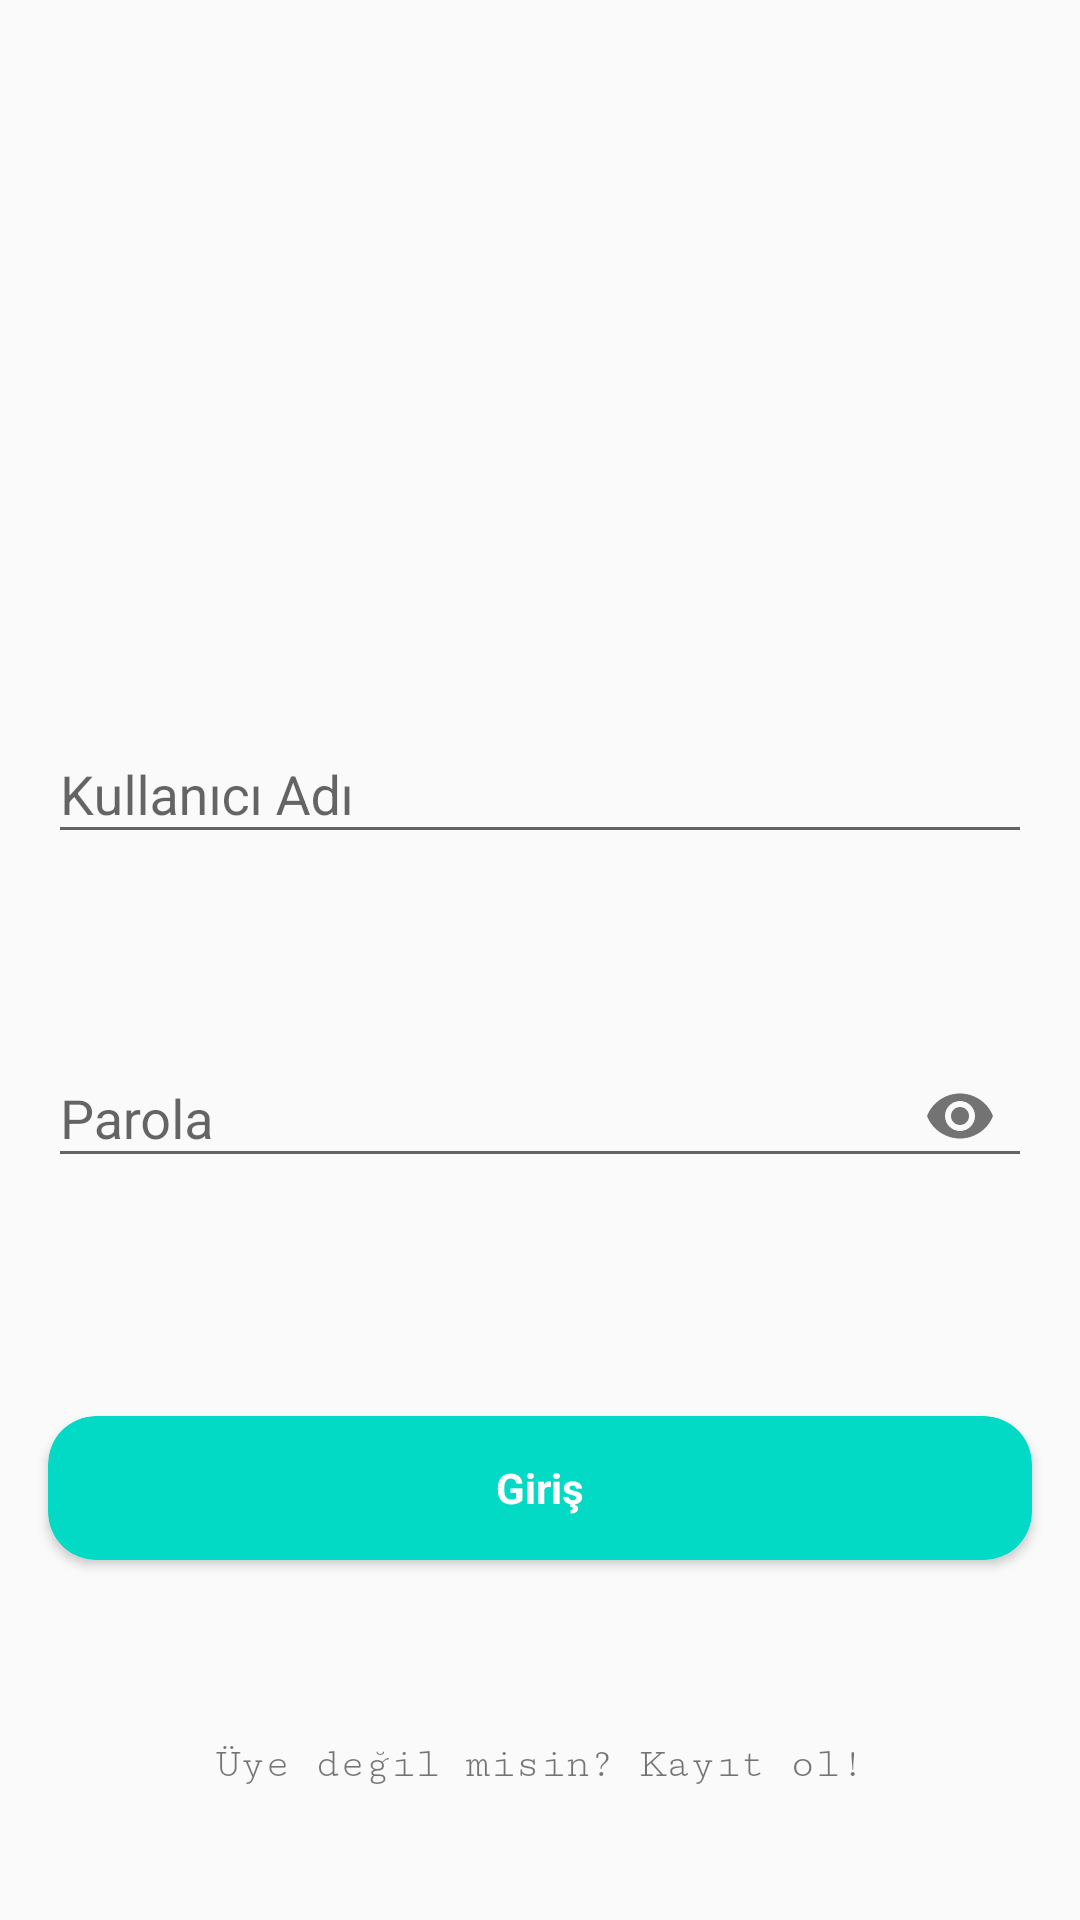

Android layout source for this screen:
<!-- AndroidManifest.xml: activity theme AppTheme.NoActionBar -->
<!-- res/layout/activity_login.xml -->
<?xml version="1.0" encoding="utf-8"?>
<androidx.constraintlayout.widget.ConstraintLayout xmlns:android="http://schemas.android.com/apk/res/android"
    xmlns:app="http://schemas.android.com/apk/res-auto"
    xmlns:tools="http://schemas.android.com/tools"
    android:layout_width="match_parent"
    android:layout_height="match_parent"
    tools:context=".view.LoginActivity">

    <ImageView
        android:id="@+id/ivLogo"
        android:layout_width="@dimen/iv_default_width"
        android:layout_height="@dimen/iv_default_height"
        android:contentDescription="@string/todo"
        android:src="@drawable/ic_dashboard_black_24dp"
        app:layout_constraintBottom_toTopOf="@id/llContent"
        app:layout_constraintEnd_toEndOf="parent"
        app:layout_constraintStart_toStartOf="parent"
        app:layout_constraintTop_toTopOf="parent" />

    <LinearLayout
        android:id="@+id/llContent"
        android:layout_width="match_parent"
        android:layout_height="wrap_content"
        android:orientation="vertical"
        app:layout_constraintBottom_toTopOf="@id/cvLogin"
        app:layout_constraintEnd_toEndOf="parent"
        app:layout_constraintStart_toStartOf="parent"
        app:layout_constraintTop_toBottomOf="@id/ivLogo">

        <com.google.android.material.textfield.TextInputLayout
            android:id="@+id/tilUsername"
            android:layout_width="match_parent"
            android:layout_height="wrap_content"
            android:layout_margin="@dimen/margin_default"
            android:hint="@string/user_name"
            app:errorEnabled="true">

            <com.google.android.material.textfield.TextInputEditText
                android:id="@+id/etUsername"
                android:layout_width="match_parent"
                android:layout_height="wrap_content"
                android:inputType="text" />
        </com.google.android.material.textfield.TextInputLayout>

        <com.google.android.material.textfield.TextInputLayout
            android:id="@+id/tilPassword"
            android:layout_width="match_parent"
            android:layout_height="wrap_content"
            android:layout_margin="@dimen/margin_default"
            android:hint="@string/password"
            app:passwordToggleEnabled="true">

            <com.google.android.material.textfield.TextInputEditText
                android:id="@+id/etPassword"
                android:layout_width="match_parent"
                android:layout_height="wrap_content"
                android:inputType="textPassword" />
        </com.google.android.material.textfield.TextInputLayout>

    </LinearLayout>

    <androidx.cardview.widget.CardView
        android:id="@+id/cvLogin"
        android:layout_width="match_parent"
        android:layout_height="@dimen/cv_default_height"
        android:layout_margin="@dimen/margin_default"
        app:cardBackgroundColor="@color/colorAccent"
        app:cardCornerRadius="@dimen/default_radius"
        app:layout_constraintBottom_toTopOf="@id/tvRegister"
        app:layout_constraintEnd_toEndOf="parent"
        app:layout_constraintStart_toStartOf="parent"
        app:layout_constraintTop_toBottomOf="@id/llContent">

        <TextView
            android:layout_width="wrap_content"
            android:layout_height="wrap_content"
            android:layout_gravity="center"
            android:text="@string/login"

            android:textColor="@android:color/white"
            android:textStyle="bold" />

    </androidx.cardview.widget.CardView>

    <TextView
        android:id="@+id/tvRegister"
        android:layout_width="wrap_content"
        android:layout_height="wrap_content"
        android:layout_gravity="center"
        android:fontFamily="serif-monospace"
        android:text="Üye değil misin? Kayıt ol!"
        app:layout_constraintBottom_toBottomOf="parent"
        app:layout_constraintEnd_toEndOf="parent"
        app:layout_constraintStart_toStartOf="parent"
        app:layout_constraintTop_toBottomOf="@id/cvLogin" />


</androidx.constraintlayout.widget.ConstraintLayout>
<!-- resources referenced by this layout -->
<resources>
  <color name="colorAccent">#03DAC5</color>
  <dimen name="cv_default_height">48dp</dimen>
  <dimen name="default_radius">16dp</dimen>
  <dimen name="iv_default_height">128dp</dimen>
  <dimen name="iv_default_width">128dp</dimen>
  <dimen name="margin_default">16dp</dimen>
  <string name="login">Giriş</string>
  <string name="password">Parola</string>
  <string name="todo">TODO</string>
  <string name="user_name">Kullanıcı Adı</string>
  <style name="AppTheme.NoActionBar" parent="AppTheme">
          <item name="windowActionBar">false</item>
          <item name="windowNoTitle">true</item>
      </style>
  <style name="AppTheme" parent="Theme.AppCompat.Light.DarkActionBar">
          
          <item name="colorPrimary">@color/colorPrimary</item>
          <item name="colorPrimaryDark">@color/colorPrimaryDark</item>
          <item name="colorAccent">@color/colorAccent</item>
      </style>
  <color name="colorPrimary">#6200EE</color>
  <color name="colorPrimaryDark">#3700B3</color>
</resources>
